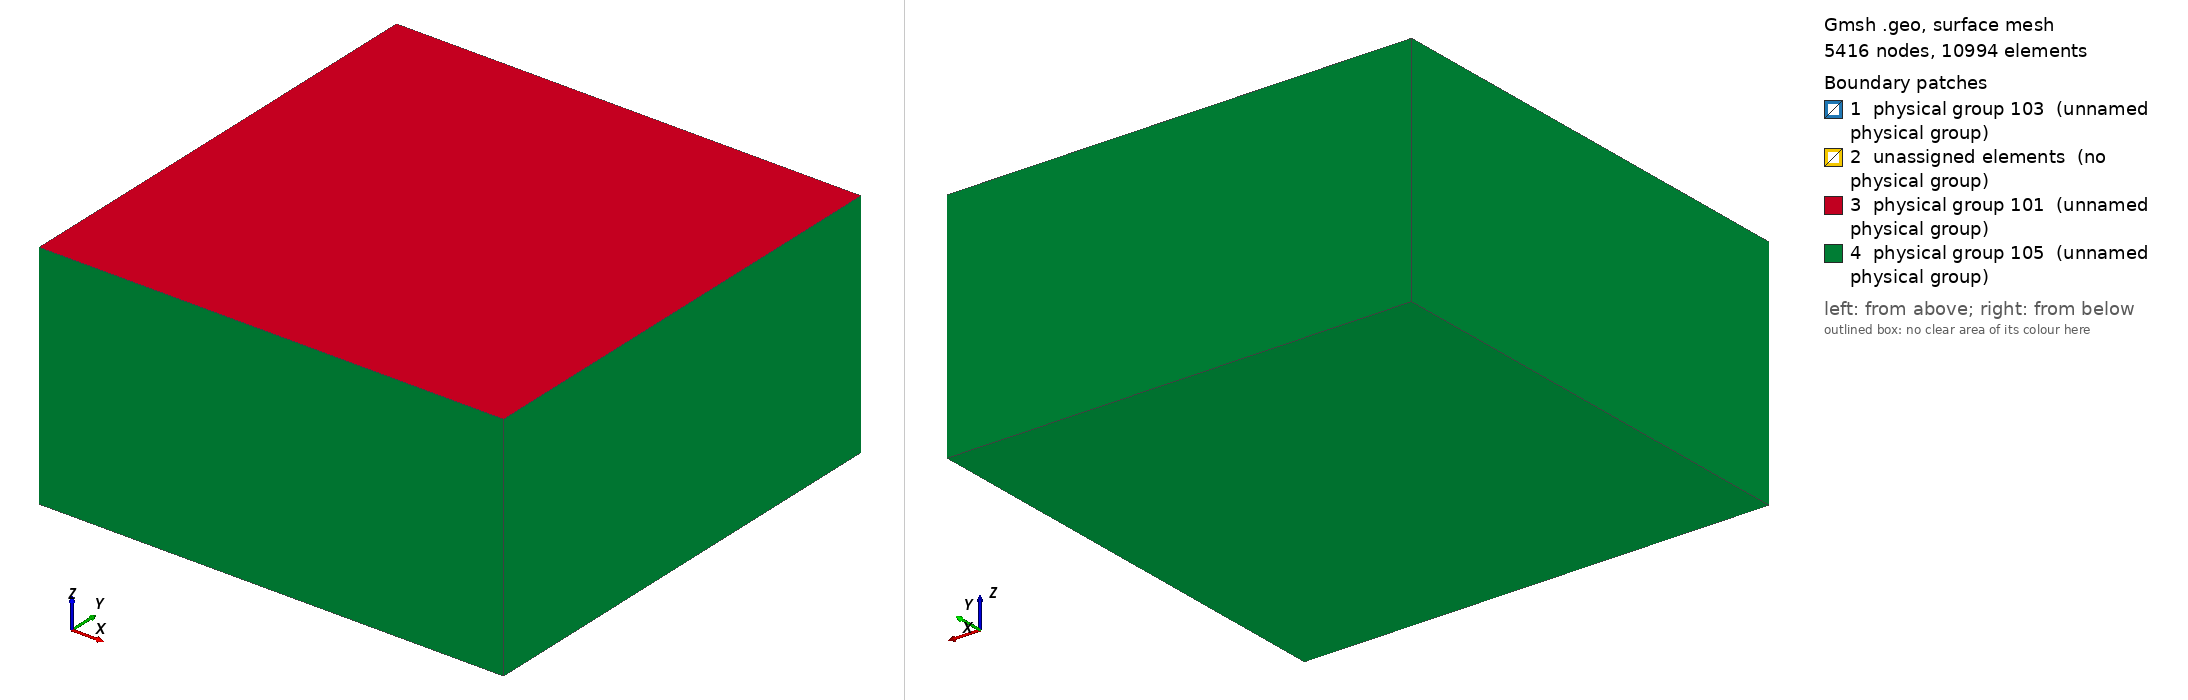

Gmsh geometry script, surface-meshed: 5416 nodes, 10994 surface elements. Boundary patches (legend numbers): 1 physical group 103 (unnamed physical group), 2 unassigned elements (no physical group), 3 physical group 101 (unnamed physical group), 4 physical group 105 (unnamed physical group). Left view from above one corner, right view from below the opposite corner. Legend entries are the model's physical surfaces; 'unassigned elements' are surfaces in no physical group. The drawing asked Gmsh for element sizes between 1% and 20% of the model's largest extent; the script's own settings can give other sizes.

=== tpv6_200m_symmetric.geo (drawn) ===
// SCEC TPV6/TPV7 SYMMETRIC mesh: y-mirror prism strip near fault + unstructured
// outer.  Arm 1 (matrix + UPWIND + ADER) mesh. 200 m FIRST-PASS (100 m for production).  Adapted from tpv31/mesh/
// tpv31_50m_hybrid.geo: a structured y-mirror prism strip on each side of the
// fault so the +y and -y near-fault halves are EXACT mirror partners by
// construction — removing the near-fault upwind-dissipation asymmetry.  The ONLY
// changes vs the TPV31 hybrid are lc_fault (100 m), the Physical-Surface tags (to
// match tpv6/configs/tpv6.toml [boundary]: free=101, fault=103, absorbing=105),
// and this header.
//
// The mesh carries NO material tags: the bi-material split is assigned by the
// config's [material.halfspace_across_fault] per element centroid (B3), so the
// SAME mesh serves TPV6 and TPV7.
//
// Geometry (canonical SEAS frame: x=strike, y=fault-normal, z=depth, z=0 free):
//   Fault:  y=0 plane, x in [-15,15] km, z in [-15,0] km (SURFACE-BREAKING at z=0)
//   Domain: x,y in [-50,50] km, z in [-50,0] km
//
// Build (Frontera; .msh gitignored — do NOT commit):
//   gmsh -format msh22 -3 tpv6_200m_symmetric.geo -o tpv6_200m_symmetric.msh
//   (msh22 required — CLAUDE.md.)  100 m on the 30x15 km fault is a LARGE mesh.

SetFactory("OpenCASCADE");

// ---- Parameters --------------------------------------------------------------
lc       = 5000.0;    // far-field size at the absorbing boundary
lc_fault = 200.0;     // near-fault size (TPV6/7 spec)

Fault_half_length = 15000.0;   // x in [-15, 15] km
Fault_width       = 15000.0;   // z in [-15, 0] km (depth, surface-breaking)

// Strip thickness in y; N_strip_y layers per side at lc_fault each.
N_strip_y = 5;
h_strip   = N_strip_y * lc_fault;     // 1000 m (5 layers of 200 m)

// Outer domain (half-space)
Xmax = 50000.0;  Xmin = -Xmax;
Ymax = 50000.0;  Ymin = -Ymax;
Zmin = -50000.0;

// ---- Outer box (full domain) -------------------------------------------------
Box(1) = {Xmin, Ymin, Zmin, Xmax - Xmin, Ymax - Ymin, -Zmin};

// ---- Fault rectangle at y=0 --------------------------------------------------
Rectangle(101) = {-Fault_half_length, -Fault_width, 0,
                  2*Fault_half_length, Fault_width};
Rotate { {1, 0, 0}, {0, 0, 0}, Pi/2 } { Surface{101}; }

// ---- Extrude fault into y-mirror prism stacks --------------------------------
plus_out[]  = Extrude { 0,  h_strip, 0 } { Surface{101}; Layers{N_strip_y}; };
minus_out[] = Extrude { 0, -h_strip, 0 } { Surface{101}; Layers{N_strip_y}; };

// ---- Boolean fragment: embed strips into the outer box -----------------------
v_all[] = BooleanFragments
   { Volume{1}; Delete; }
   { Volume{plus_out[1], minus_out[1]}; Delete; };

// ---- Identify volumes and surfaces by bounding box ---------------------------
eps = 1.0;     // bounding-box slack [m]

v_strip_plus()  = Volume In BoundingBox{
    -Fault_half_length - eps,    0 - eps,           -Fault_width - eps,
     Fault_half_length + eps,    h_strip + eps,      0 + eps };

v_strip_minus() = Volume In BoundingBox{
    -Fault_half_length - eps,   -h_strip - eps,     -Fault_width - eps,
     Fault_half_length + eps,    0 + eps,            0 + eps };

fault_surfaces() = Surface In BoundingBox{
    -Fault_half_length - eps, -eps, -Fault_width - eps,
     Fault_half_length + eps,  eps,  0 + eps };

free_surfaces() = Surface In BoundingBox{
    Xmin - eps, Ymin - eps, -eps,
    Xmax + eps, Ymax + eps,  eps };

abs_xmin() = Surface In BoundingBox{ Xmin - eps, Ymin - eps, Zmin - eps,
                                     Xmin + eps, Ymax + eps, 0 + eps };
abs_xmax() = Surface In BoundingBox{ Xmax - eps, Ymin - eps, Zmin - eps,
                                     Xmax + eps, Ymax + eps, 0 + eps };
abs_ymin() = Surface In BoundingBox{ Xmin - eps, Ymin - eps, Zmin - eps,
                                     Xmax + eps, Ymin + eps, 0 + eps };
abs_ymax() = Surface In BoundingBox{ Xmin - eps, Ymax - eps, Zmin - eps,
                                     Xmax + eps, Ymax + eps, 0 + eps };
abs_zmin() = Surface In BoundingBox{ Xmin - eps, Ymin - eps, Zmin - eps,
                                     Xmax + eps, Ymax + eps, Zmin + eps };

all_v() = Volume "*";
v_outer() = {};
For i In {0:#all_v()-1}
    is_strip = 0;
    For j In {0:#v_strip_plus()-1}
        If (all_v(i) == v_strip_plus(j))
            is_strip = 1;
        EndIf
    EndFor
    For j In {0:#v_strip_minus()-1}
        If (all_v(i) == v_strip_minus(j))
            is_strip = 1;
        EndIf
    EndFor
    If (is_strip == 0)
        v_outer() += {all_v(i)};
    EndIf
EndFor

// ---- Mesh size control (fast-coarsening recipe) ------------------------------
Field[1] = Distance;
Field[1].SurfacesList = {fault_surfaces()};

Field[2] = MathEval;
Field[2].F = Sprintf("0.3*F1 + (F1/2.5e3)^2 + %g", lc_fault);

Field[3] = Threshold;
Field[3].IField   = 1;
Field[3].LcMin    = lc_fault;
Field[3].LcMax    = lc;
Field[3].DistMin  = 2 * lc_fault;
Field[3].DistMax  = 2 * lc_fault + 0.001;

Field[5] = Min;
Field[5].FieldsList = {2, 3};
Background Field = 5;

// ---- Physical groups — MUST match tpv6/configs/tpv6.toml [boundary]:
//        free=101, fault=103, absorbing=105.
Physical Surface(101) = {free_surfaces()};
Physical Surface(103) = {fault_surfaces()};
Physical Surface(105) = {abs_xmin(), abs_xmax(), abs_ymin(), abs_ymax(), abs_zmin()};
Physical Volume (1)   = {v_outer(), v_strip_plus(), v_strip_minus()};

Mesh.MshFileVersion = 2.2;
Mesh.Algorithm   = 6;       // Frontal-Delaunay 2D
Mesh.Algorithm3D = 1;       // Delaunay 3D
// Do NOT enable Mesh.OptimizeNetgen (SIGABRT on surface-reaching faults).
